8-way image classification set "AIFactory_FruitQC" from GitHub (yuri0329/AIFactory_FruitQC); label vocabulary: apple fuji, mandarine hallabong, mandarine onjumilgam, pear chuhwang, pear singo, persimmon bansi, persimmon booyu, persimmon daebong.

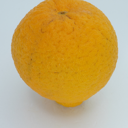
Label: mandarine hallabong

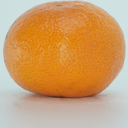
Label: mandarine onjumilgam

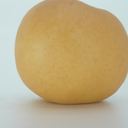
Label: pear chuhwang

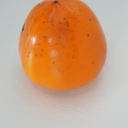
Label: persimmon daebong

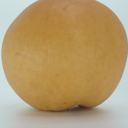
Label: pear singo

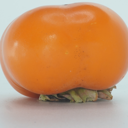
Label: persimmon bansi
